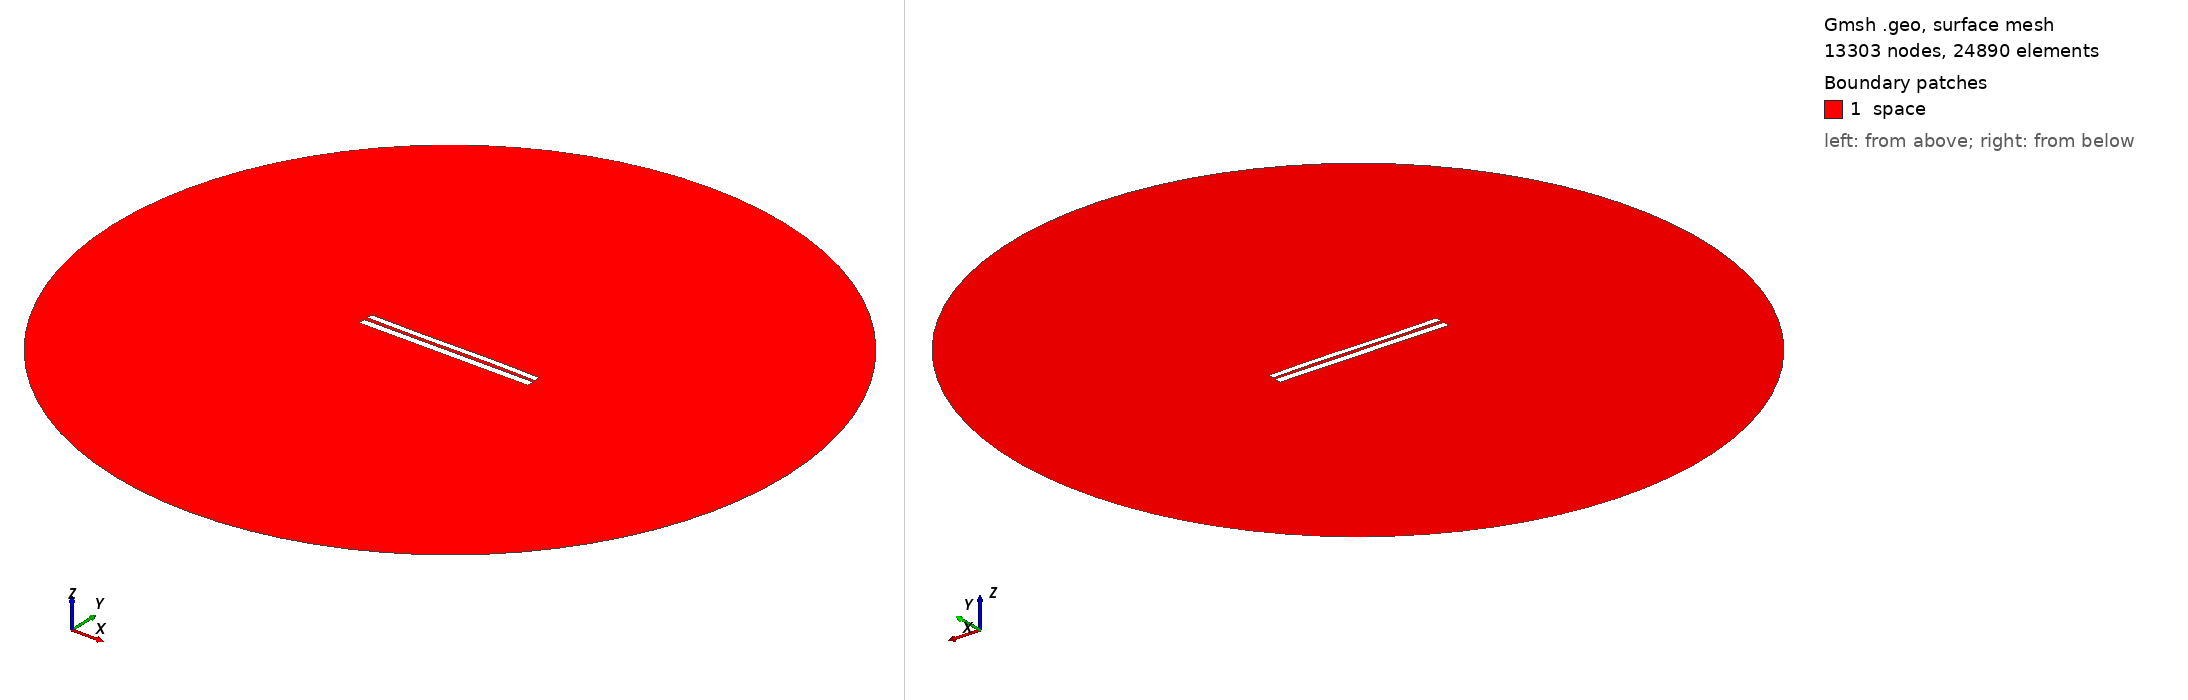

Gmsh geometry script, surface-meshed: 13303 nodes, 24890 surface elements. Boundary patches (legend numbers): 1 space. Left view from above one corner, right view from below the opposite corner. Legend entries are the model's physical surfaces. The drawing asked Gmsh for element sizes between 1% and 20% of the model's largest extent; the script's own settings can give other sizes.

=== 7553.geo (drawn) ===
//---------------------------------------
// Geometry kernel
//---------------------------------------

SetFactory("OpenCASCADE");



//---------------------------------------
// Parameters of the geometry
//---------------------------------------

// Overetch of the upper plate
overetch = 0.25;

// Distance between the plates
distance = 2.0;

// Discretization over the x axis (for the deformation)
nx = 50; 

// Length of the plate
L = 100 - overetch; 

// Number of modes
n = 4; 

// 1st mode coefficient
coeff(1) = -0.15;
beta(1) = 0.596864 * 3.1415926535 / L;

// 2nd mode coefficient
coeff(2) = 0.0;
beta(2) = 1.49418 * 3.1415926535 / L;

// 3rd mode coefficient
coeff(3) = -0.15;
beta(3) = 2.50025 * 3.1415926535 / L;

// 4th mode coefficient
coeff(4) = 0.0;
beta(4) = 3.49999 * 3.1415926535 / L;



//---------------------------------------
// Upper plate (deformed rectangle)
//---------------------------------------

// Coordiantes of the upper plate
xmin = -50;
xmax = 50 - overetch;

// Height of the upper plate
yheight = 4 - 2 * overetch;

// Indexes of the points
UpperID[] = {};
LowerID[] = {};
LeftID[] = {};
RightID[] = {};

// Point index
p = 1;

// Horizontal edges
For i In {1:nx}
    x = xmin + (i-1)*(xmax - xmin)/(nx-1);

    y_bottom = distance / 2 + overetch;
    For j In {1:n}
        C = (Cosh(beta(j)*L) + Cos(beta(j)*L)) / (Sinh(beta(j)*L) + Sin(beta(j)*L));
        y_bottom  = y_bottom + coeff(j) * (Cosh(beta(j)*(x+50)) - Cos(beta(j)*(x+50)) - C * (Sinh(beta(j)*(x+50)) - Sin(beta(j)*(x+50))));
    EndFor

    y_top = y_bottom + yheight;

    Point(p) = {x, y_top, 0, 1.0};
    UpperID[i] = p;
    p = p + 1;

    Point(p) = {x, y_bottom, 0, 1.0};
    LowerID[i] = p;
    p = p + 1;
EndFor

// Create point lists
UpperPts[] = {}; LowerPts[] = {};
For i In {1:nx}
  UpperPts[] += {UpperID[i]};
  LowerPts[] += {LowerID[i]};
EndFor

// Build splines
Spline(1) = {UpperPts[]};
Spline(2) = {LowerPts[]};
Line(3) = {LowerPts[nx-1], UpperPts[nx-1]};
Line(4) = {LowerPts[0], UpperPts[0]};

// Build the plane surface
Curve Loop(1) = {2, 3, -1, -4};
Plane Surface(1) = {1};



//---------------------------------------
// Lower plate (rectangle)
//---------------------------------------

// Vertices
Point(1001) = {-50, -1, 0, 1.0};
Point(1002) = { 50, -1, 0, 1.0};
Point(1003) = { 50,  -5, 0, 1.0};
Point(1004) = {-50,  -5, 0, 1.0};

// Edges
Line(5) = {1001, 1002};
Line(6) = {1002, 1003};
Line(7) = {1003, 1004};
Line(8) = {1004, 1001};

// Plane surface
Line Loop(2) = {5, 6, 7, 8};
Plane Surface(2) = {2}; 



//---------------------------------------
// Outer (fictious) boundary
//---------------------------------------

// Points
Point(1005) = {0, 0, 0};       // Center
Point(1006) = {200, 0, 0};     // Start point
Point(1007) = {0, 200, 0};     // 90 degrees
Point(1008) = {-200, 0, 0};    // 180 degrees
Point(1009) = {0, -200, 0};    // 270 degrees

// Circle arcs (each needs start, center, end)
Circle(9) = {1006, 1005, 1007};
Circle(10) = {1007, 1005, 1008};
Circle(11) = {1008, 1005, 1009};
Circle(12) = {1009, 1005, 1006};

// Plane surface for the entire domain
Curve Loop(3) = {9, 10, 11, 12};
Surface(3) = {3};

// Subtract the plates from the whole domain to obtain the actual domain where we want to solve the equations
BooleanDifference{ Surface{3}; Delete; }{ Surface{1}; Surface{2}; Delete; }




//---------------------------------------
// Transfinite Lines/Curves
//---------------------------------------

// Set the number of points on the boundaries
r = 7;

// Plates
Transfinite Curve {1, 2} = 50*r Using Progression 1;
Transfinite Curve {3, 4} = 2*r Using Progression 1;
Transfinite Line {5, 7} = 50*r Using Progression 1;
Transfinite Line {6, 8} = 2*r Using Progression 1;

// Outer boundary
Transfinite Line {9, 10, 11, 12} = 20 Using Progression 1;



//---------------------------------------
// Physical groups
//---------------------------------------                

// Physical curves (boundaries)
Physical Line("force_segment", 10) = {2};
Physical Line("upper_plate", 11) = {1, 3, 4};
Physical Line("lower_plate", 12) = {5, 6, 7, 8};
Physical Line("boundary", 20) = {9, 10, 11, 12};

// Physical Surfaces
Physical Surface("space", 30) = {3};



//---------------------------------------
// 6. Generate the Mesh
//---------------------------------------

// 2D mesh generation
Mesh 2;
